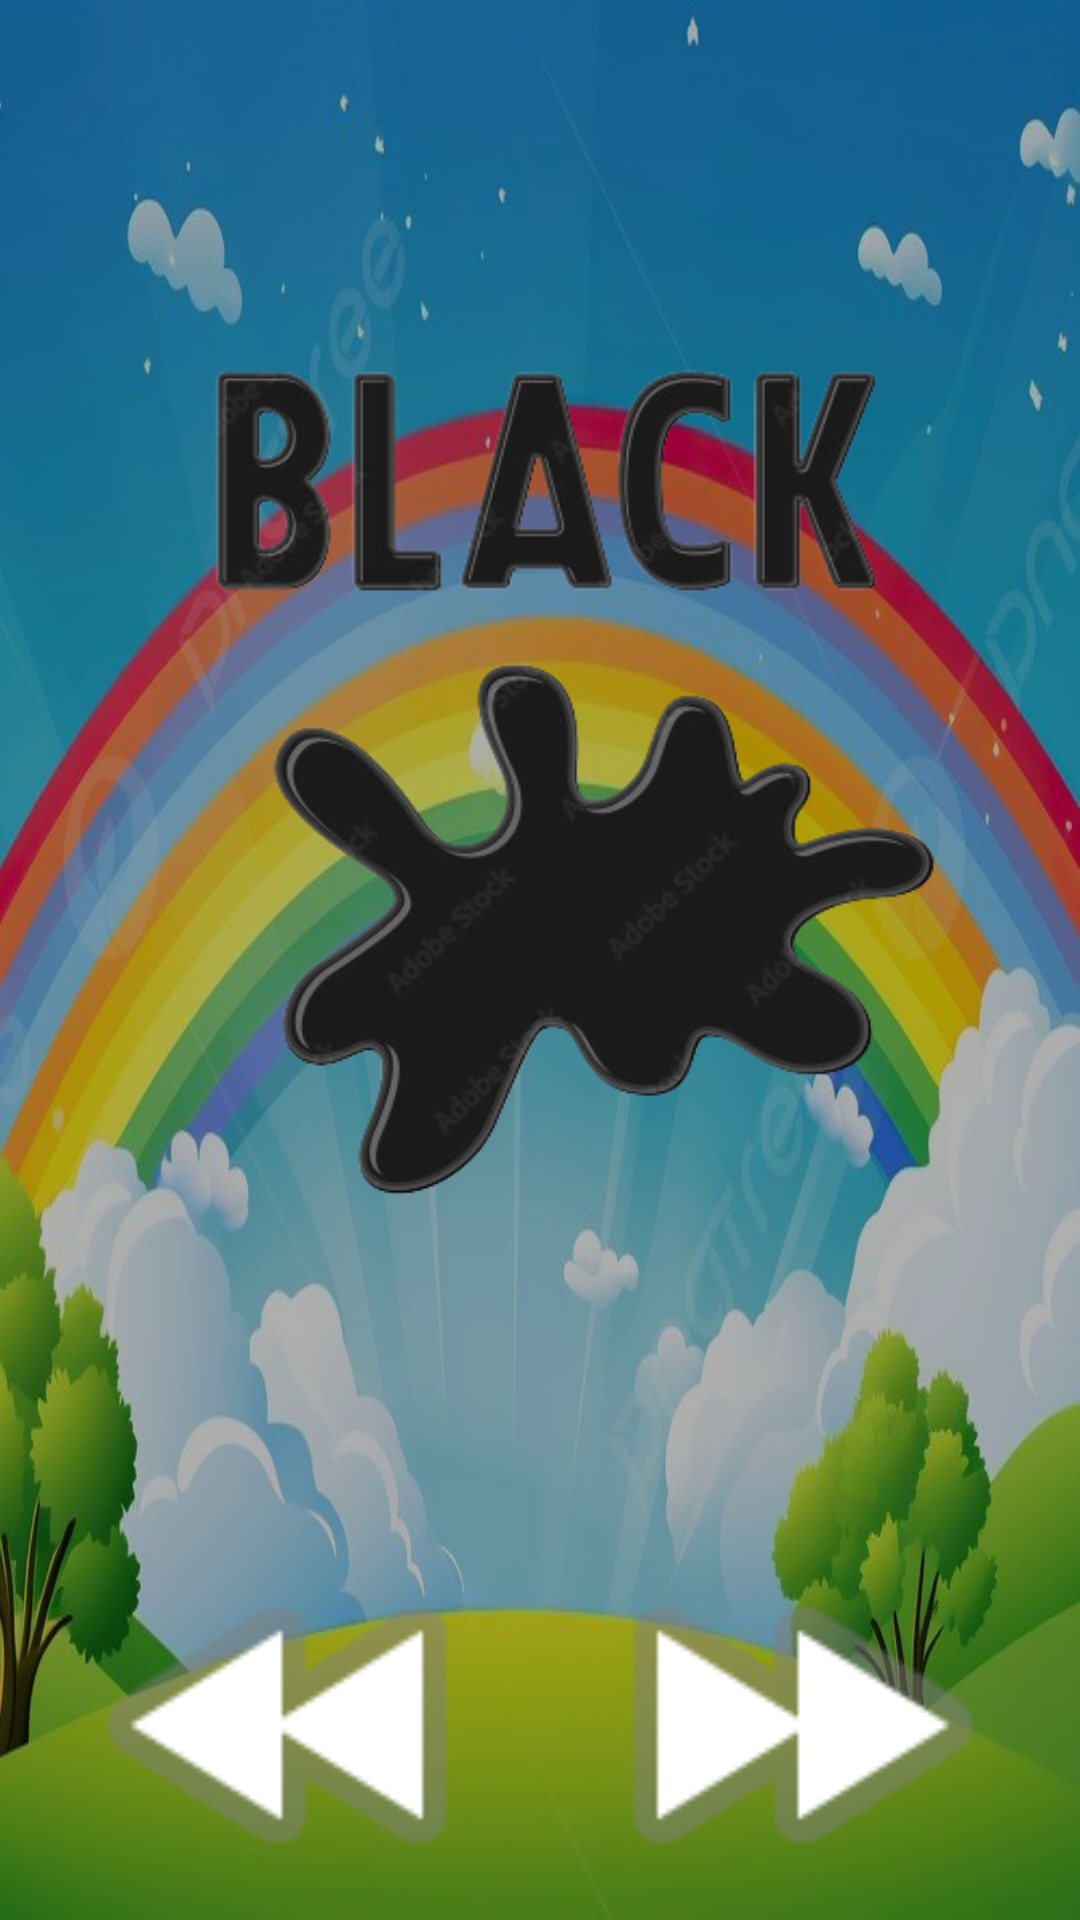

Write the Android layout XML for this screen, with the resource values it uses.
<!-- AndroidManifest.xml: application theme Theme.KidsLearningApplication -->
<!-- res/layout/activity_black.xml -->
<?xml version="1.0" encoding="utf-8"?>
<androidx.constraintlayout.widget.ConstraintLayout xmlns:android="http://schemas.android.com/apk/res/android"
    xmlns:app="http://schemas.android.com/apk/res-auto"
    xmlns:tools="http://schemas.android.com/tools"
    android:layout_width="match_parent"
    android:layout_height="match_parent"
    android:background="@drawable/rainbow4"
    tools:context=".Red">

    <LinearLayout
        android:layout_width="match_parent"
        android:layout_height="match_parent"
        android:orientation="vertical">

        <ImageView
            android:id="@+id/imageView14"
            android:layout_width="wrap_content"
            android:layout_height="wrap_content"
            android:cropToPadding="true"
            app:layout_constraintEnd_toEndOf="parent"
            app:layout_constraintHorizontal_bias="0.5"
            app:layout_constraintStart_toStartOf="parent"
            app:srcCompat="@drawable/black"
            tools:layout_editor_absoluteY="103dp" />

        <LinearLayout
            android:layout_width="match_parent"
            android:layout_height="match_parent"
            android:orientation="horizontal">

            <ImageView
                android:id="@+id/imageView17"
                android:layout_width="150dp"
                android:layout_height="150dp"
                android:layout_marginStart="8dp"
                android:layout_weight="50"
                app:layout_constraintBottom_toBottomOf="parent"
                app:layout_constraintStart_toStartOf="parent"
                app:srcCompat="@android:drawable/ic_media_rew" />

            <ImageView
                android:id="@+id/imageView16"
                android:layout_width="150dp"
                android:layout_height="150dp"
                android:layout_marginEnd="8dp"
                android:layout_weight="50"
                app:layout_constraintBottom_toBottomOf="parent"
                app:layout_constraintEnd_toEndOf="parent"
                app:srcCompat="@android:drawable/ic_media_ff" />

        </LinearLayout>

    </LinearLayout>

</androidx.constraintlayout.widget.ConstraintLayout>
<!-- resources referenced by this layout -->
<resources>
  <!-- drawable black: png bitmap (drawable, 79124 bytes) -->
  <!-- drawable rainbow4: jpg bitmap (drawable, 70067 bytes) -->
  <style name="Theme.KidsLearningApplication" parent="Base.Theme.KidsLearningApplication" />
  <style name="Base.Theme.KidsLearningApplication" parent="Theme.Material3.DayNight.NoActionBar">
          
          
      </style>
</resources>
